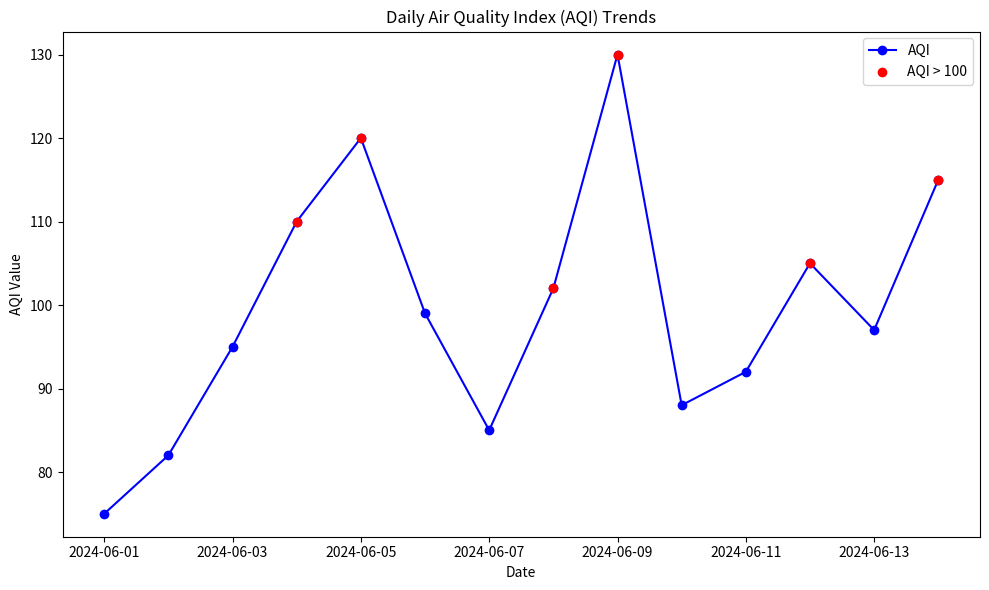

The script that saved this image:
import pandas as pd
import matplotlib.pyplot as plt

data = {
    "date": pd.date_range(start="2024-06-01", periods=14, freq="D"),
    "aqi": [75, 82, 95, 110, 120, 99, 85, 102, 130, 88, 92, 105, 97, 115]
}
df = pd.DataFrame(data)

threshold = 100
plt.figure(figsize=(10, 6))
plt.plot(df["date"], df["aqi"], label="AQI", color="blue", marker="o")
exceed = df["aqi"] > threshold
plt.scatter(df["date"][exceed], df["aqi"][exceed], color="red", label="AQI > 100", zorder=5)
plt.title("Daily Air Quality Index (AQI) Trends")
plt.xlabel("Date")
plt.ylabel("AQI Value")
plt.legend()
plt.tight_layout()
plt.show()
